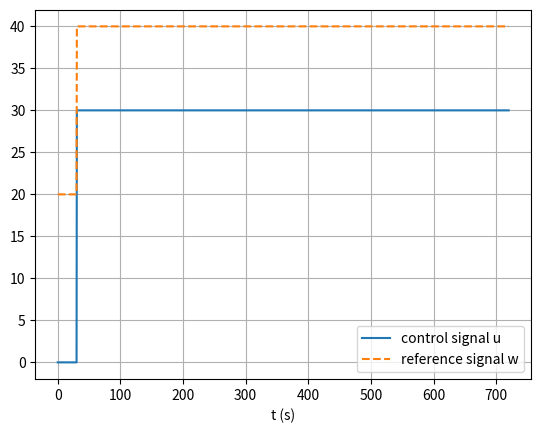

This figure's Python source:
# %% Packages

import numpy as np
import pandas as pd
import matplotlib.pyplot as plt

# %% Create signals

sample_time_ms = 500
max_runtime_seconds = 720

# Time signal
t = np.arange(0, max_runtime_seconds + sample_time_ms/1000, sample_time_ms/1000)
t_ms = 1000*t
t_ms = np.array(1000*t, dtype='int64')

# Create step control signal
# Step to 30%
u = np.array([30 if tau > 30.0 else 0.0 for tau in t])

# Create reference control signal
# 40 deg Celcius
w = np.array([40 if tau > 30.0 else 20.0 for tau in t])

# %% Plot

plt.figure(100)
plt.plot(t, u, label='control signal u')
plt.plot(t, w, label='reference signal w', linestyle='--')
plt.grid(True)
plt.xlabel('t (s)')
plt.legend()
plt.show()

# %% Create pandas dataframe

data = {
    'Time (ms)': t_ms,
    'Reference Temperature (C)': w,
    'Control (percent)': u
}
df = pd.DataFrame(data)

df.to_csv('reference_control_signals.log')




# %%
